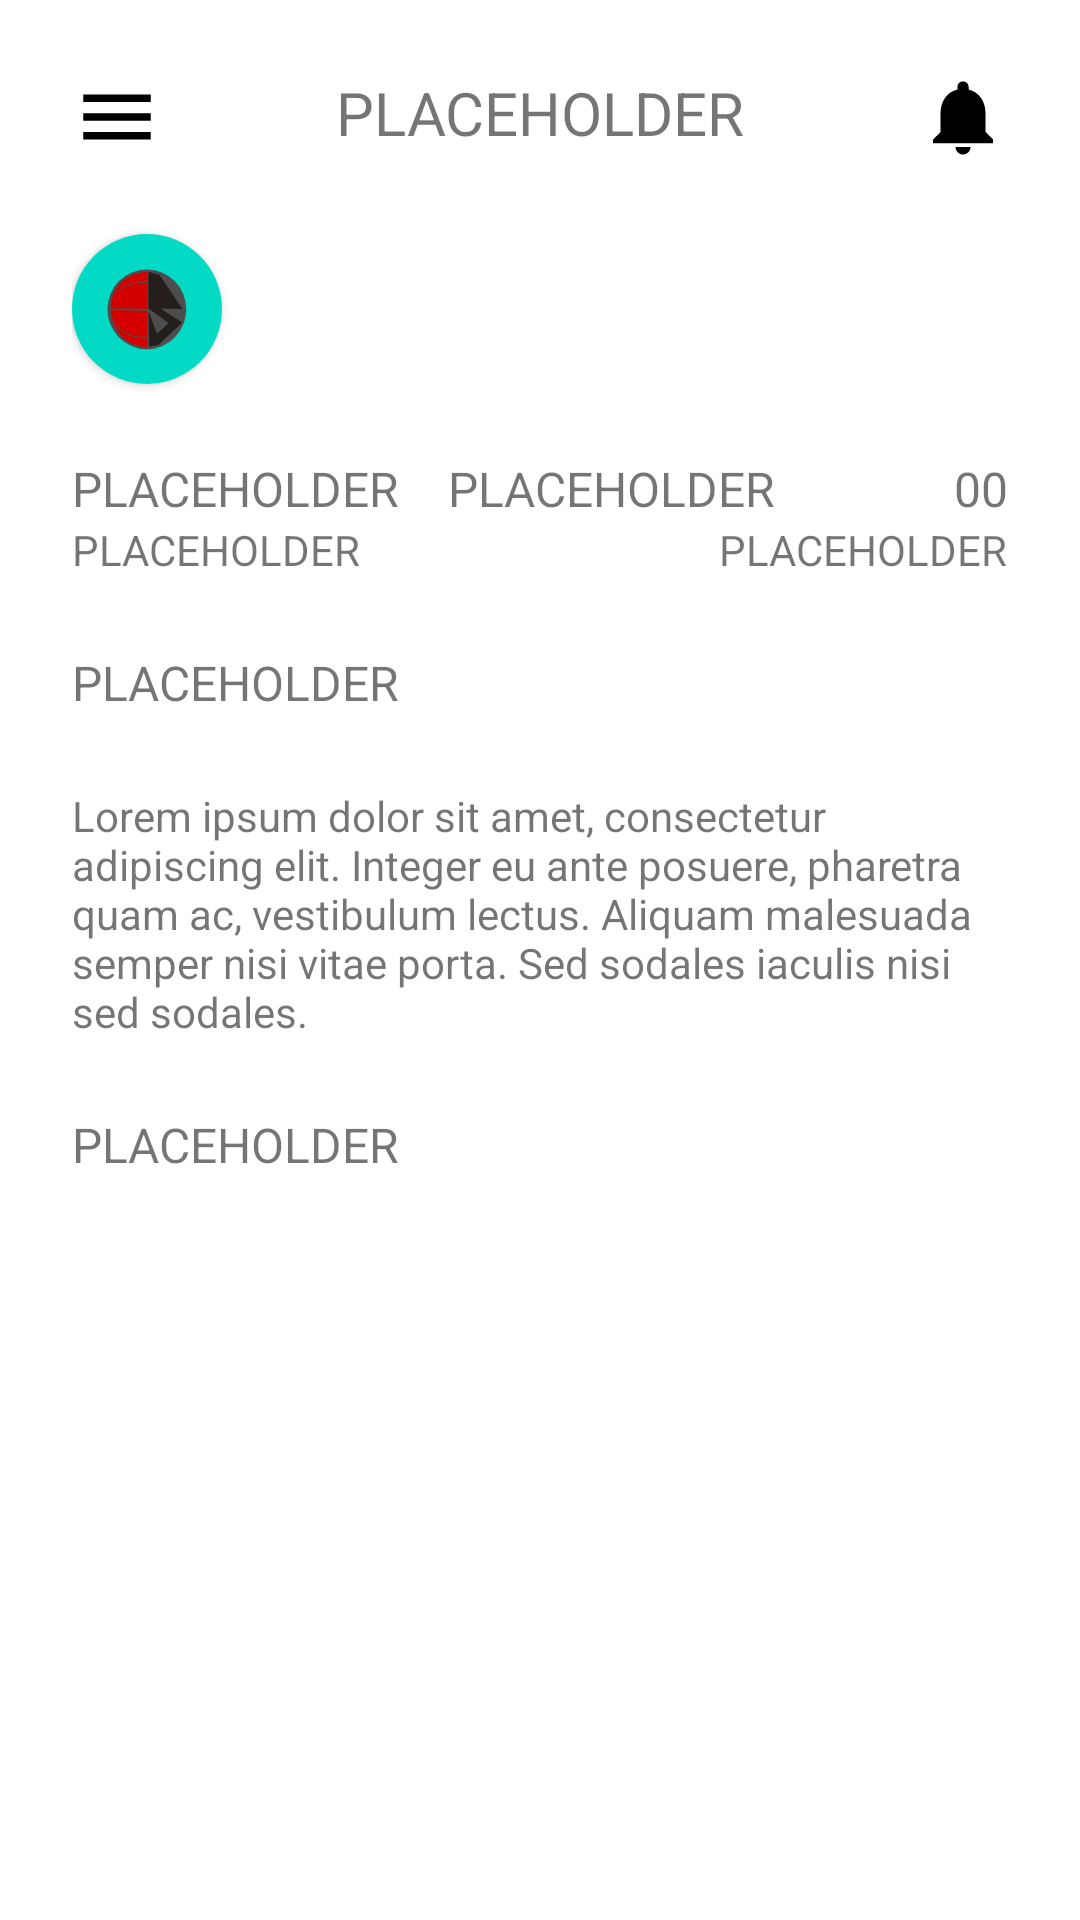

This screen was rendered from an Android layout file. Write that file and the resources it references.
<!-- AndroidManifest.xml: application theme Theme.SportsSocial -->
<!-- res/layout/profile_layout.xml -->
<?xml version="1.0" encoding="utf-8"?>
<ScrollView
    xmlns:android="http://schemas.android.com/apk/res/android"
    xmlns:app="http://schemas.android.com/apk/res-auto"
    xmlns:tools="http://schemas.android.com/tools"
    android:padding="24dp"
    android:layout_width="match_parent"
    android:layout_height="match_parent">

    <androidx.constraintlayout.widget.ConstraintLayout
        android:layout_width="match_parent"
        android:layout_height="match_parent">

        <ImageView
            android:id="@+id/profileHamburgerMenu"
            android:layout_width="30dp"
            android:layout_height="30dp"
            app:layout_constraintTop_toTopOf="parent"
            app:layout_constraintLeft_toLeftOf="parent"
            android:src="@drawable/ic_baseline_menu_24" />

        <ImageView
            android:id="@+id/profileNotifications"
            android:layout_width="30dp"
            android:layout_height="30dp"
            app:layout_constraintTop_toTopOf="parent"
            app:layout_constraintRight_toRightOf="parent"
            android:src="@drawable/ic_baseline_notifications_24" />

        <TextView
            android:id="@+id/profileLabel"
            android:layout_width="wrap_content"
            android:layout_height="wrap_content"
            android:paddingBottom="24dp"
            android:text="@string/placeholder"
            android:textSize="20dp"
            android:textAlignment="center"
            android:gravity="center"
            app:layout_constraintTop_toTopOf="parent"
            app:layout_constraintLeft_toLeftOf="@id/profileHamburgerMenu"
            app:layout_constraintRight_toRightOf="@id/profileNotifications" />

        <androidx.cardview.widget.CardView
            android:id="@+id/profilePicture"
            android:layout_width="50dp"
            android:layout_height="50dp"
            android:layout_marginTop="24dp"
            app:cardCornerRadius="50dp"
            app:layout_constraintLeft_toLeftOf="parent"
            app:layout_constraintTop_toBottomOf="@id/profileHamburgerMenu">

            <ImageView
                android:layout_width="match_parent"
                android:layout_height="match_parent"
                android:background="@color/teal_200" />

            <ImageView
                android:layout_width="match_parent"
                android:layout_height="match_parent"
                android:src="@drawable/ic_launcher_foreground"/>

        </androidx.cardview.widget.CardView>

        <TextView
            android:id="@+id/profileFirstName"
            android:layout_width="wrap_content"
            android:layout_height="wrap_content"
            android:text="@string/placeholder"
            android:textSize="16dp"
            android:layout_marginTop="24dp"
            app:layout_constraintLeft_toLeftOf="parent"
            app:layout_constraintTop_toBottomOf="@id/profilePicture"/>

        <TextView
            android:id="@+id/profileLastName"
            android:layout_width="wrap_content"
            android:layout_height="wrap_content"
            android:text="@string/placeholder"
            android:textSize="16dp"
            android:layout_marginTop="24dp"
            android:layout_marginLeft="16dp"
            app:layout_constraintLeft_toRightOf="@id/profileFirstName"
            app:layout_constraintTop_toBottomOf="@id/profilePicture"/>

        <TextView
            android:id="@+id/profileAge"
            android:layout_width="wrap_content"
            android:layout_height="wrap_content"
            android:text="00"
            android:textSize="16dp"
            android:layout_marginTop="24dp"
            android:layout_marginLeft="24dp"
            app:layout_constraintRight_toRightOf="parent"
            app:layout_constraintTop_toBottomOf="@id/profilePicture"/>

        <TextView
            android:id="@+id/profileUsername"
            android:layout_width="wrap_content"
            android:layout_height="wrap_content"
            android:text="@string/placeholder"
            android:textSize="14dp"
            app:layout_constraintTop_toBottomOf="@id/profileFirstName"
            app:layout_constraintLeft_toLeftOf="parent"/>

        <TextView
            android:id="@+id/profileLocation"
            android:layout_width="wrap_content"
            android:layout_height="wrap_content"
            android:text="@string/placeholder"
            android:textSize="14dp"
            android:layout_marginLeft="24dp"
            app:layout_constraintRight_toRightOf="parent"
            app:layout_constraintTop_toBottomOf="@id/profileAge"/>

        <TextView
            android:id="@+id/profileAboutLabel"
            android:layout_width="wrap_content"
            android:layout_height="wrap_content"
            android:text="@string/placeholder"
            android:paddingTop="24dp"
            android:textSize="16dp"
            app:layout_constraintTop_toBottomOf="@id/profileUsername"
            app:layout_constraintLeft_toLeftOf="parent"/>

        <TextView
            android:id="@+id/profileAboutText"
            android:layout_marginTop="24dp"
            android:layout_width="match_parent"
            android:layout_height="wrap_content"
            android:text="@string/lorem_ipsum"
            android:textSize="14dp"
            app:layout_constraintLeft_toLeftOf="parent"
            app:layout_constraintTop_toBottomOf="@id/profileAboutLabel"/>

        <TextView
            android:id="@+id/profileWatchMe"
            android:layout_width="wrap_content"
            android:layout_height="wrap_content"
            android:text="@string/placeholder"
            android:layout_marginTop="24dp"
            android:textSize="16dp"
            app:layout_constraintLeft_toLeftOf="parent"
            app:layout_constraintTop_toBottomOf="@id/profileAboutText"/>

        <androidx.recyclerview.widget.RecyclerView
            android:layout_width="match_parent"
            android:layout_height="0dp"
            app:layout_constraintTop_toBottomOf="@id/profileWatchMe"
            app:layout_constraintLeft_toLeftOf="parent"
            app:layout_constraintRight_toRightOf="parent" />
    </androidx.constraintlayout.widget.ConstraintLayout>
</ScrollView>
<!-- resources referenced by this layout -->
<resources>
  <color name="teal_200">#FF03DAC5</color>
  <!-- drawable ic_baseline_menu_24 (drawable) -->
  <vector android:autoMirrored="true" android:height="512dp"
      android:tint="#000000" android:viewportHeight="24"
      android:viewportWidth="24" android:width="512dp" xmlns:android="http://schemas.android.com/apk/res/android">
      <path android:fillColor="@android:color/white" android:pathData="M3,18h18v-2L3,16v2zM3,13h18v-2L3,11v2zM3,6v2h18L21,6L3,6z"/>
  </vector>
  <!-- drawable ic_baseline_notifications_24 (drawable) -->
  <vector android:autoMirrored="true" android:height="512dp"
      android:tint="#000000" android:viewportHeight="24"
      android:viewportWidth="24" android:width="512dp" xmlns:android="http://schemas.android.com/apk/res/android">
      <path android:fillColor="@android:color/white" android:pathData="M12,22c1.1,0 2,-0.9 2,-2h-4c0,1.1 0.89,2 2,2zM18,16v-5c0,-3.07 -1.64,-5.64 -4.5,-6.32L13.5,4c0,-0.83 -0.67,-1.5 -1.5,-1.5s-1.5,0.67 -1.5,1.5v0.68C7.63,5.36 6,7.92 6,11v5l-2,2v1h16v-1l-2,-2z"/>
  </vector>
  <!-- drawable ic_launcher_foreground (drawable) -->
  <vector xmlns:android="http://schemas.android.com/apk/res/android"
      android:width="108dp"
      android:height="108dp"
      android:viewportWidth="108"
      android:viewportHeight="108">
    <group android:scaleX="0.3462295"
        android:scaleY="0.3462295"
        android:translateX="20.502295"
        android:translateY="9.725902">
      <path
          android:pathData="M14.47,128.46a81.95,82.98 0,1 0,163.9 0a81.95,82.98 0,1 0,-163.9 0z"
          android:strokeWidth="0.23588"
          android:fillColor="#4d4d4d"/>
      <path
          android:pathData="m96.9,50.65c0,0 -27.64,-0.13 -50.02,18.88C20.98,91.53 21.39,119.87 21.39,119.87c0,0 0.81,-27.94 34.29,-41.84C72.07,71.22 97.22,70.47 97.22,70.47Z"
          android:strokeWidth="0.264583"
          android:fillColor="#d40000"/>
      <path
          android:pathData="m97.09,73.31 l-0.18,54.11 -75.51,-0.94c0,0 -3.26,-19.42 18.25,-36.81C63.03,70.76 97.09,73.31 97.09,73.31Z"
          android:strokeWidth="0.264583"
          android:fillColor="#d40000"/>
      <path
          android:pathData="m96.59,131.83 l0.76,53.35c0,0 -22.33,4.03 -46.38,-8.68C22.17,161.28 21.27,130.1 21.27,130.1Z"
          android:strokeWidth="0.264583"
          android:fillColor="#d40000"/>
      <path
          android:pathData="m24.16,145.36c0,0 3.3,21.75 28.07,33.98 22.11,10.91 45.38,9.75 45.38,9.75l0.11,17.66c0,0 -26.02,1.8 -48.01,-17.03C23.64,167.4 24.16,145.36 24.16,145.36Z"
          android:strokeWidth="0.264583"
          android:fillColor="#d40000"/>
      <path
          android:pathData="m124.76,126.72 l45.63,0.94 -47.33,-70.37 -23.5,-6.79 0.16,76.27 41.99,30.06 -24.25,22.72 -17.79,-48.02 1.98,75.07 18.74,-3.74 49.76,-46.69z"
          android:strokeWidth="0.208586"
          android:fillColor="#241f1c"/>
    </group>
  </vector>
  <string name="lorem_ipsum">Lorem ipsum dolor sit amet, consectetur adipiscing elit.
          Integer eu ante posuere, pharetra quam ac, vestibulum lectus.
          Aliquam malesuada semper nisi vitae porta. Sed sodales iaculis nisi sed sodales.</string>
  <string name="placeholder">PLACEHOLDER</string>
  <style name="Theme.SportsSocial" parent="Theme.MaterialComponents.DayNight.NoActionBar">
  
          
          <item name="colorPrimary">@color/purple_500</item>
          <item name="colorPrimaryVariant">@color/purple_700</item>
          <item name="colorOnPrimary">@color/white</item>
          
          <item name="colorSecondary">@color/teal_200</item>
          <item name="colorSecondaryVariant">@color/teal_700</item>
          <item name="colorOnSecondary">@color/black</item>
          
          <item name="android:statusBarColor" tools:targetApi="l">?attr/colorPrimaryVariant</item>
          
      </style>
  <color name="purple_500">#FF6200EE</color>
  <color name="purple_700">#FF3700B3</color>
  <color name="white">#FFFFFFFF</color>
  <color name="teal_700">#FF018786</color>
  <color name="black">#FF000000</color>
</resources>
